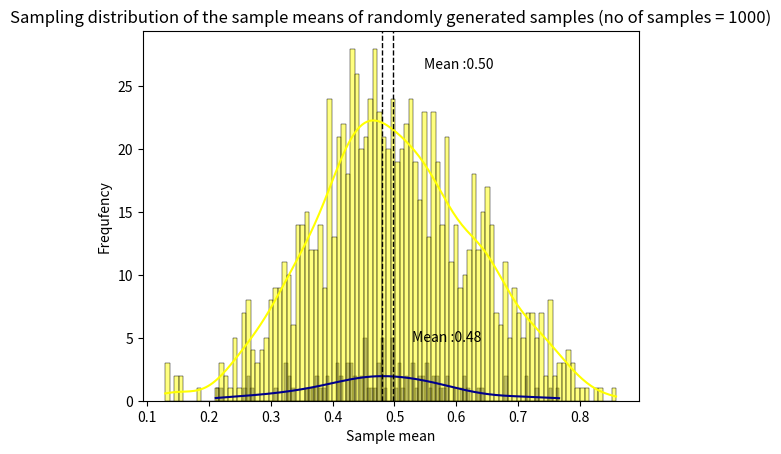

Generate this figure with matplotlib:
import pandas as pd
import matplotlib.pyplot as plt
import numpy as np
import seaborn as sns

#Create list to store samlple means
means = []

#repeat experiment 100 times
for i in range(100):
    #generate a random array of 5 values, with value betweeen 0 and 1
    arr = np.random.rand(5)
    #Calculate mean of random sample
    s_mean = np.mean(arr)
    #add s_mean to list
    means.append(s_mean)
    
#Plot it along with the mean of the distribution
sns.histplot(means, kde=True, #Kernal density estimate smootehnns the plot
             bins = 100, color= 'darkblue')

#plt.show()

#Calculate the mean
mean = sum(means)/len(means)

#Plot the mean over the distribution to get a sense of the central tendency 
plt.axvline(mean, color='k',linestyle='dashed', linewidth=1)

min_ylim , max_ylim = plt.ylim()
plt.text(mean*1.1, max_ylim*0.9, 'Mean :{:.2f}'.format(mean))
plt.title("Sampling distribution of the sample means of randomly generated samples (no of samples = 100)")
plt.xlabel('Sample mean')
plt.ylabel('Frequfency')
plt.show()

#for 1000 times
means = []
for i in range(1000):
    arr = np.random.rand(5)
    s_mean = np.mean(arr)
    means.append(s_mean)

sns.histplot(means, kde=True, #Kernal density estimate smootehnns the plot
             bins = 100, color= 'yellow')

mean = sum(means)/len(means)

#Plot the mean over the distribution to get a sense of the central tendency 
plt.axvline(mean, color='k',linestyle='dashed', linewidth=1)

min_ylim , max_ylim = plt.ylim()
plt.text(mean*1.1, max_ylim*0.9, 'Mean :{:.2f}'.format(mean))
plt.title("Sampling distribution of the sample means of randomly generated samples (no of samples = 1000)")
plt.xlabel('Sample mean')
plt.ylabel('Frequfency')
plt.show()
























































